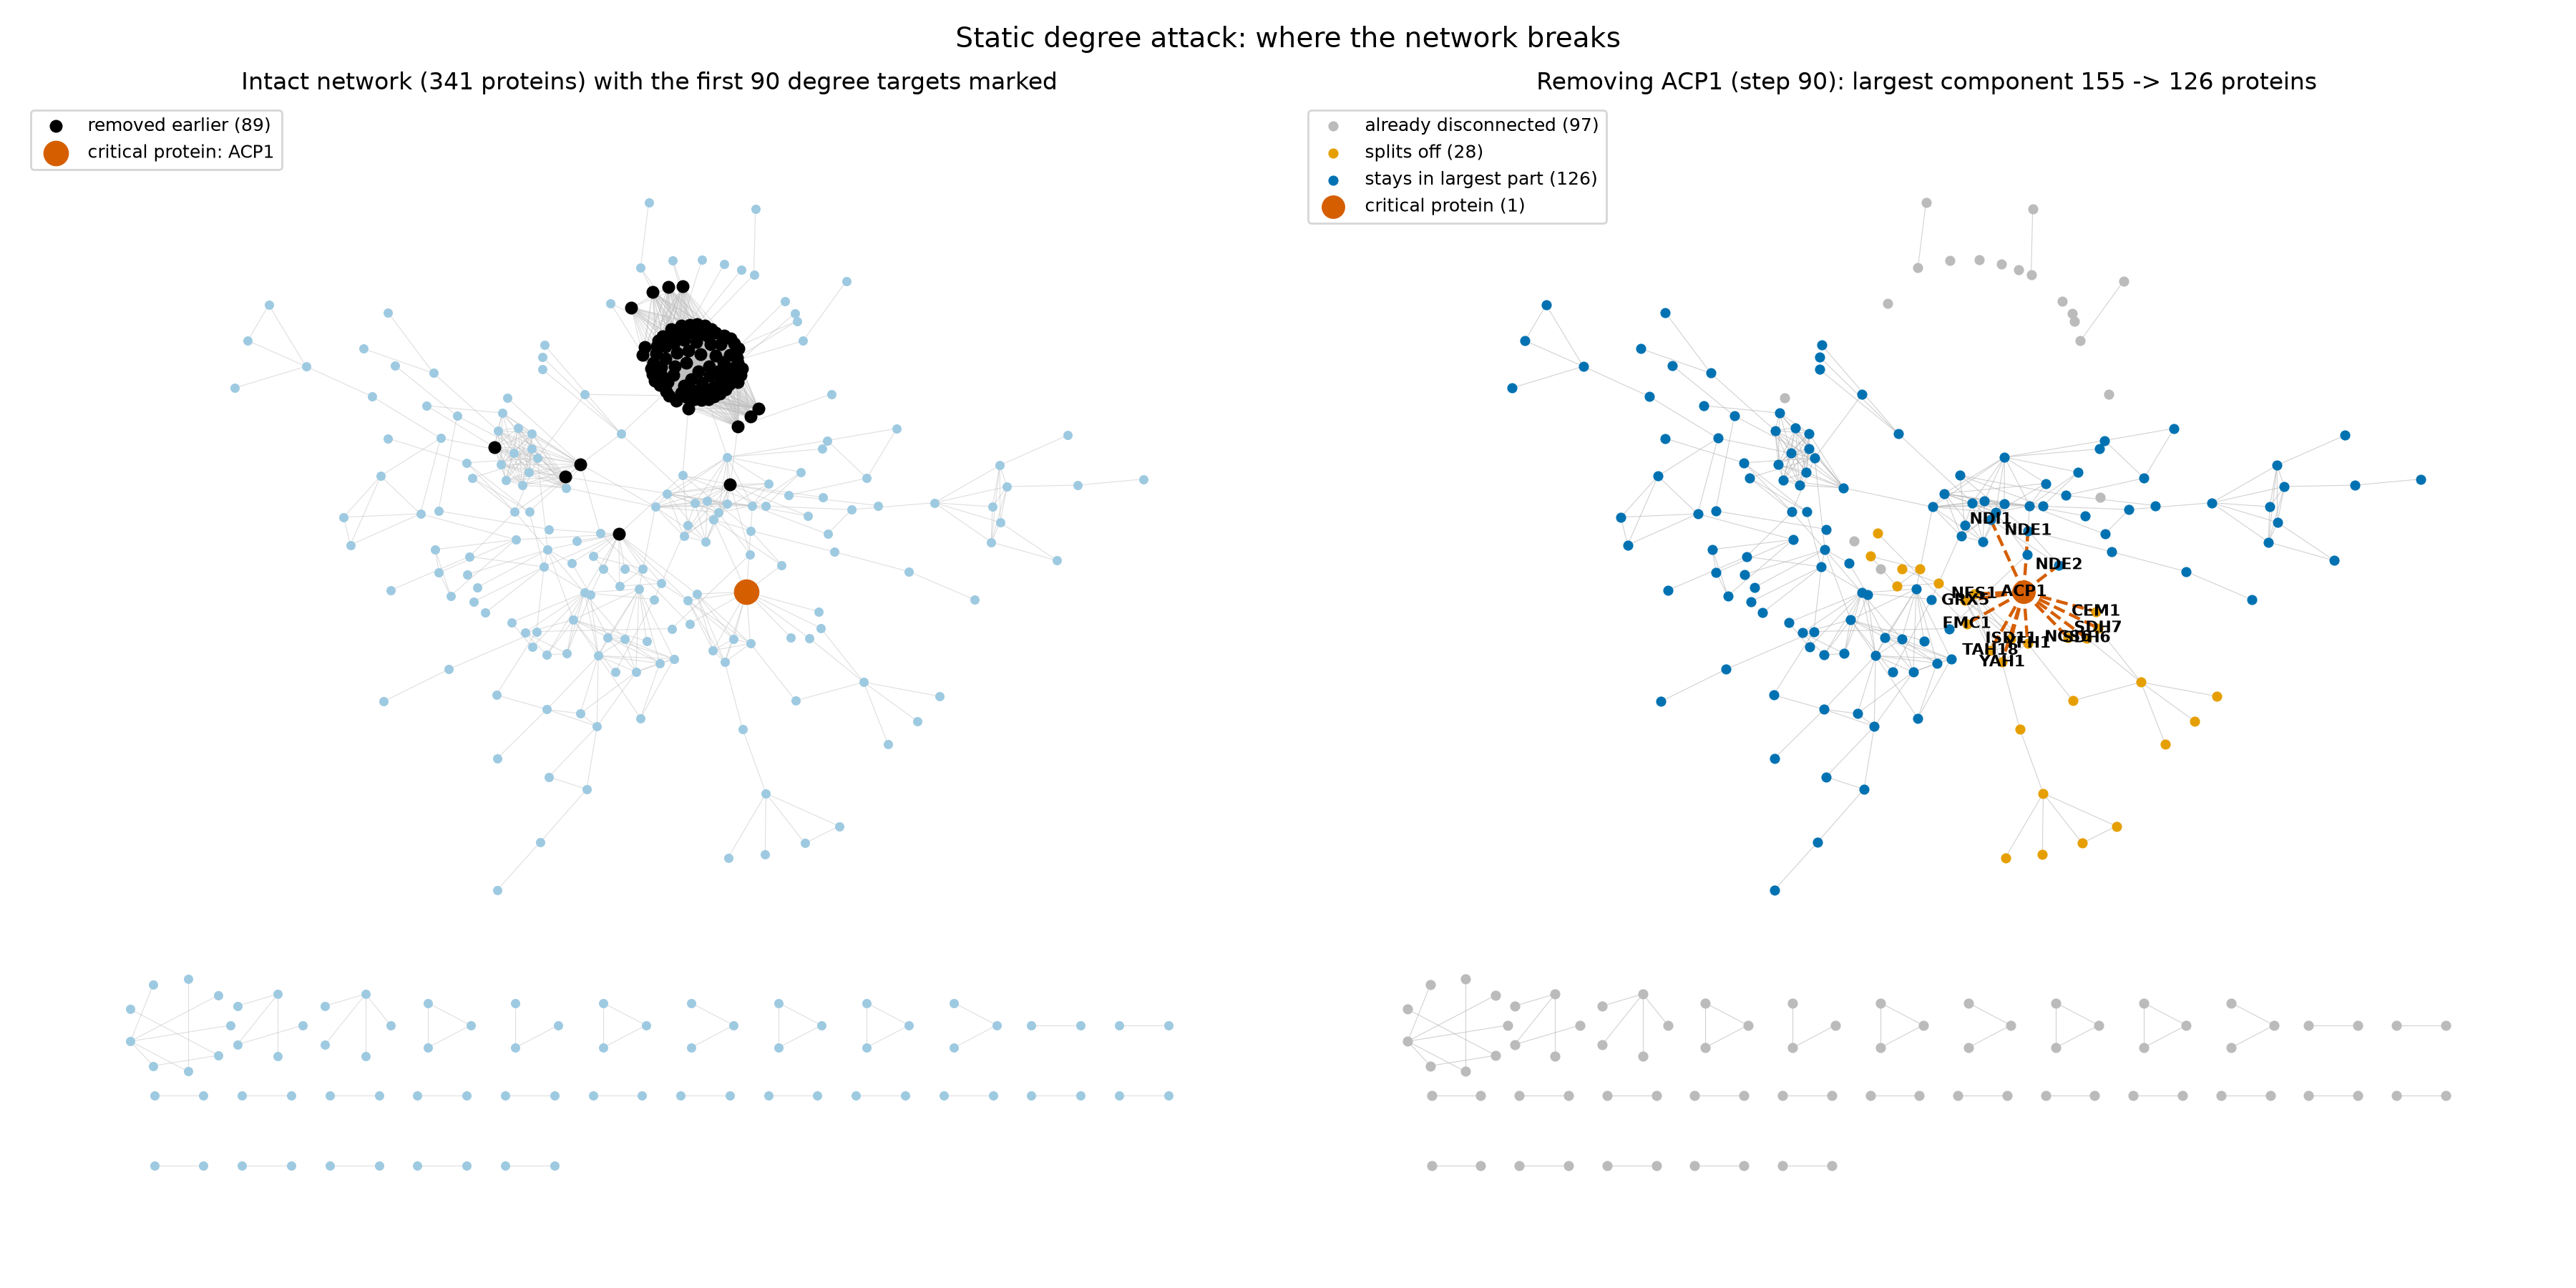

The table this chart was drawn from, first rows:
id	symbol	fate	piece	degree_intact
YDR231C	COX20	stays in largest part		3
YLR067C	PET309	already disconnected		1
Q0060	AI3	stays in largest part		8
Q0065	AI4	stays in largest part		10
Q0070	AI5_ALPHA	stays in largest part		10
YGL226W	MTC3	stays in largest part		8
YGR112W	SHY1	stays in largest part		2
YPR191W	QCR2	stays in largest part		13
YOR065W	CYT1	stays in largest part		14
Q0275	COX3	stays in largest part		12
YLR038C	COX12	stays in largest part		12
YLR395C	COX8	stays in largest part		13
YML030W	RCF1	stays in largest part		5
YMR256C	COX7	stays in largest part		10
Q0110	BI2	stays in largest part		2
Q0120	BI4	stays in largest part		3
YLR382C	NAM2	stays in largest part		6
YNL292W	PUS4	already disconnected		1
YAL015C	NTG1	already disconnected		1
YOL043C	NTG2	already disconnected		1
YAL039C	CYC3	already disconnected		3
YOR037W	CYC2	already disconnected		1
YAR035W	YAT1	already disconnected		2
YKL087C	CYT2	already disconnected		1
YAL044C	GCV3	stays in largest part		5
YOR196C	LIP5	stays in largest part		2
YLR239C	LIP2	stays in largest part		1
YFL018C	LPD1	stays in largest part		13
YDR019C	GCV1	stays in largest part		6
YMR189W	GCV2	stays in largest part		4
YML042W	CAT2	already disconnected		1
YBL013W	FMT1	already disconnected		1
YBR084W	MIS1	already disconnected		1
YBL064C	PRX1	already disconnected		1
YPL091W	GLR1	already disconnected		1
YBL080C	PET112	splits off	piece 1 (24 proteins)	5
YDR061W	YDR061W	splits off	piece 1 (24 proteins)	1
YDR376W	ARH1	splits off	piece 1 (24 proteins)	2
YPL104W	MSD1	splits off	piece 1 (24 proteins)	1
YGR102C	GTF1	splits off	piece 1 (24 proteins)	2
YMR293C	HER2	splits off	piece 1 (24 proteins)	2
YBR011C	IPP1	already disconnected		1
YMR267W	PPA2	already disconnected		1
YBR024W	SCO2	already disconnected		2
YBR037C	SCO1	already disconnected		2
YMR244C-A	COA6	already disconnected		2
YBR035C	PDX3	already disconnected		1
YGR017W	YGR017W	already disconnected		2
YOR020W-A	MCO10	stays in largest part		12
YDR322C-A	TIM11	stays in largest part		12
YDR377W	ATP17	stays in largest part		12
YOL077W-A	ATP19	stays in largest part		12
YDL130W-A	STF1	stays in largest part		2
YDL181W	INH1	stays in largest part		9
YPR020W	ATP20	stays in largest part		14
YDL004W	ATP16	stays in largest part		13
YKL016C	ATP7	stays in largest part		13
YLR295C	ATP14	stays in largest part		13
YPL078C	ATP4	stays in largest part		14
YPL271W	ATP15	stays in largest part		13
... 192 more rows
